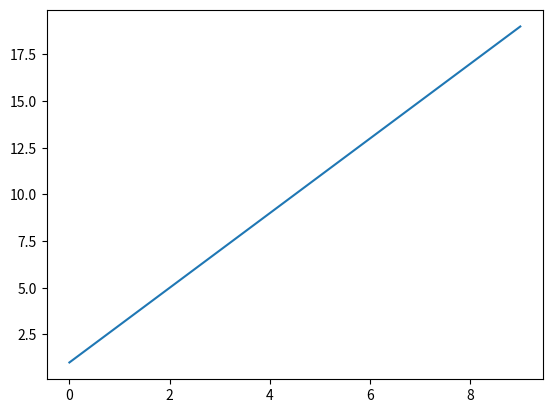

Reproduce this figure in Python.
import matplotlib.pyplot as plt

d = [x for x in range(10)]
plt.plot(d,[k*2+1 for k in d])
plt.show()